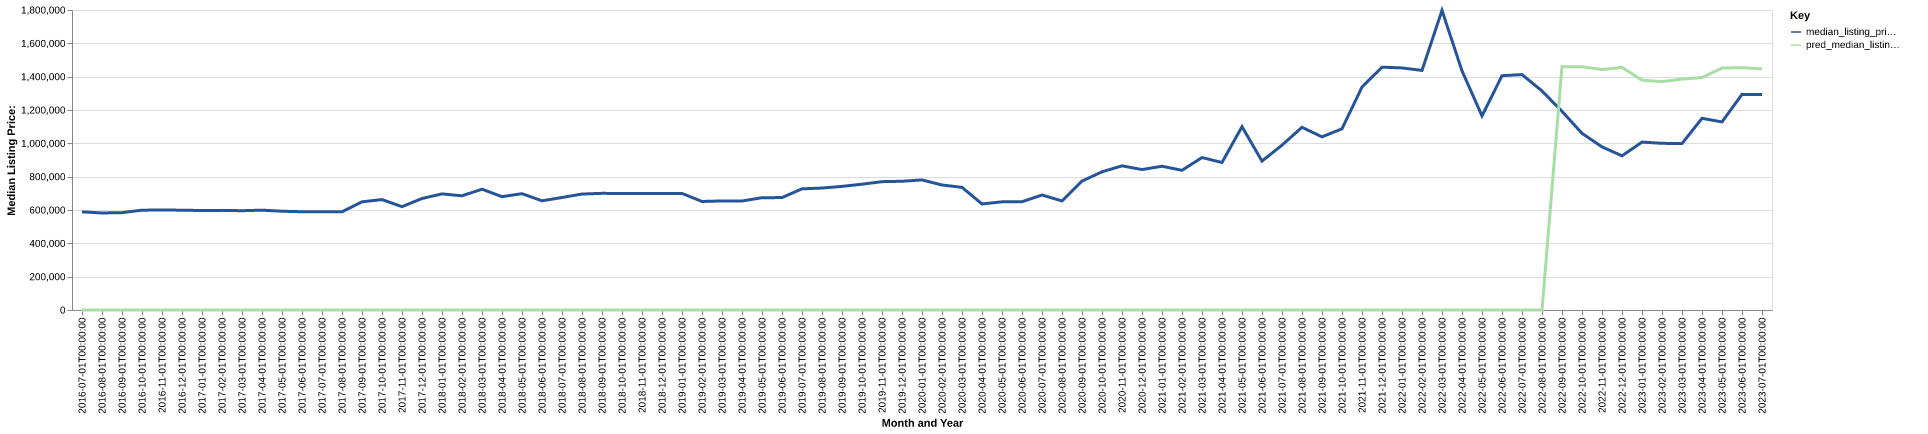

Values plotted in this chart, from the file beside it:
date, time_idx, median_listing_price, thirty_year_interest_rate_five, month, county_name, active_listing_count, median_days_on_market, pred_median_listing_price, month_year
2016-07-01, 0, 589000, 3.72, 7, Steamboat Springs, CO, 690.0, 72.0, 0, Jul-2016
2016-08-01, 1, 582100, 3.73, 8, Steamboat Springs, CO, 685.0, 79.0, 0, Aug-2016
2016-09-01, 2, 584225, 3.66, 9, Steamboat Springs, CO, 657.0, 97.0, 0, Sep-2016
2016-10-01, 3, 599000, 3.64, 10, Steamboat Springs, CO, 590.0, 113.0, 0, Oct-2016
2016-11-01, 4, 599825, 3.66, 11, Steamboat Springs, CO, 538.0, 117.0, 0, Nov-2016
2016-12-01, 5, 599000, 3.48, 12, Steamboat Springs, CO, 527.0, 126.0, 0, Dec-2016
2017-01-01, 6, 596750, 3.45, 1, Steamboat Springs, CO, 502.0, 115.0, 0, Jan-2017
2017-02-01, 7, 597750, 3.5, 2, Steamboat Springs, CO, 500.0, 110.0, 0, Feb-2017
2017-03-01, 8, 595750, 3.52, 3, Steamboat Springs, CO, 499.0, 120.0, 0, Mar-2017
2017-04-01, 9, 599000, 4.03, 4, Steamboat Springs, CO, 505.0, 115.0, 0, Apr-2017
2017-05-01, 10, 592750, 4.32, 5, Steamboat Springs, CO, 497.0, 103.0, 0, May-2017
2017-06-01, 11, 589450, 4.2, 6, Steamboat Springs, CO, 521.0, 82.0, 0, Jun-2017
2017-07-01, 12, 589000, 4.19, 7, Steamboat Springs, CO, 521.0, 82.0, 0, Jul-2017
2017-08-01, 13, 589000, 4.3, 8, Steamboat Springs, CO, 491.0, 86.0, 0, Aug-2017
2017-09-01, 14, 649000, 4.1, 9, Steamboat Springs, CO, 448.0, 110.0, 0, Sep-2017
2017-10-01, 15, 662500, 4.05, 10, Steamboat Springs, CO, 410.0, 117.0, 0, Oct-2017
2017-11-01, 16, 620000, 3.94, 11, Steamboat Springs, CO, 423.0, 125.0, 0, Nov-2017
2017-12-01, 17, 668975, 4.03, 12, Steamboat Springs, CO, 353.0, 129.0, 0, Dec-2017
2018-01-01, 18, 696750, 3.93, 1, Steamboat Springs, CO, 340.0, 138.0, 0, Jan-2018
2018-02-01, 19, 685000, 3.83, 2, Steamboat Springs, CO, 347.0, 130.0, 0, Feb-2018
2018-03-01, 20, 724950, 3.94, 3, Steamboat Springs, CO, 352.0, 102.0, 0, Mar-2018
2018-04-01, 21, 680000, 3.95, 4, Steamboat Springs, CO, 367.0, 82.0, 0, Apr-2018
2018-05-01, 22, 698000, 3.99, 5, Steamboat Springs, CO, 368.0, 78.0, 0, May-2018
2018-06-01, 23, 655000, 4.15, 6, Steamboat Springs, CO, 418.0, 65.0, 0, Jun-2018
2018-07-01, 24, 675000, 4.4, 7, Steamboat Springs, CO, 472.0, 57.0, 0, Jul-2018
2018-08-01, 25, 695750, 4.46, 8, Steamboat Springs, CO, 487.0, 68.0, 0, Aug-2018
2018-09-01, 26, 699950, 4.58, 9, Steamboat Springs, CO, 468.0, 86.0, 0, Sep-2018
2018-10-01, 27, 699000, 4.66, 10, Steamboat Springs, CO, 450.0, 104.0, 0, Oct-2018
2018-11-01, 28, 699000, 4.62, 11, Steamboat Springs, CO, 427.0, 111.0, 0, Nov-2018
2018-12-01, 29, 699000, 4.54, 12, Steamboat Springs, CO, 419.0, 123.0, 0, Dec-2018
2019-01-01, 30, 699250, 4.6, 1, Steamboat Springs, CO, 411.0, 127.0, 0, Jan-2019
2019-02-01, 31, 651250, 4.72, 2, Steamboat Springs, CO, 419.0, 120.0, 0, Feb-2019
2019-03-01, 32, 654286, 4.9, 3, Steamboat Springs, CO, 410.0, 120.0, 0, Mar-2019
2019-04-01, 33, 653786, 4.94, 4, Steamboat Springs, CO, 409.0, 120.0, 0, Apr-2019
2019-05-01, 34, 673750, 4.75, 5, Steamboat Springs, CO, 407.0, 98.0, 0, May-2019
2019-06-01, 35, 674500, 4.51, 6, Steamboat Springs, CO, 484.0, 64.0, 0, Jun-2019
2019-07-01, 36, 727000, 4.41, 7, Steamboat Springs, CO, 536.0, 59.0, 0, Jul-2019
2019-08-01, 37, 731682, 4.41, 8, Steamboat Springs, CO, 513.0, 74.0, 0, Aug-2019
2019-09-01, 38, 741705, 4.2, 9, Steamboat Springs, CO, 471.0, 89.0, 0, Sep-2019
2019-10-01, 39, 754750, 4.14, 10, Steamboat Springs, CO, 434.0, 103.0, 0, Oct-2019
2019-11-01, 40, 770000, 3.84, 11, Steamboat Springs, CO, 394.0, 124.0, 0, Nov-2019
2019-12-01, 41, 772500, 3.81, 12, Steamboat Springs, CO, 360.0, 143.0, 0, Dec-2019
2020-01-01, 42, 780500, 3.75, 1, Steamboat Springs, CO, 269.0, 142.0, 0, Jan-2020
2020-02-01, 43, 750000, 3.73, 2, Steamboat Springs, CO, 265.0, 133.0, 0, Feb-2020
2020-03-01, 44, 736000, 3.78, 3, Steamboat Springs, CO, 287.0, 102.0, 0, Mar-2020
2020-04-01, 45, 636250, 3.75, 4, Steamboat Springs, CO, 299.0, 88.0, 0, Apr-2020
2020-05-01, 46, 649000, 3.74, 5, Steamboat Springs, CO, 305.0, 91.0, 0, May-2020
2020-06-01, 47, 649500, 3.72, 6, Steamboat Springs, CO, 368.0, 88.0, 0, Jun-2020
2020-07-01, 48, 690000, 3.49, 7, Steamboat Springs, CO, 347.0, 57.0, 0, Jul-2020
2020-08-01, 49, 654500, 3.65, 8, Steamboat Springs, CO, 276.0, 53.0, 0, Aug-2020
2020-09-01, 50, 773500, 3.33, 9, Steamboat Springs, CO, 255.0, 55.0, 0, Sep-2020
2020-10-01, 51, 829000, 3.28, 10, Steamboat Springs, CO, 229.0, 62.0, 0, Oct-2020
2020-11-01, 52, 865000, 3.21, 11, Steamboat Springs, CO, 202.0, 72.0, 0, Nov-2020
2020-12-01, 53, 842500, 3.07, 12, Steamboat Springs, CO, 186.0, 77.0, 0, Dec-2020
2021-01-01, 54, 862500, 2.99, 1, Steamboat Springs, CO, 156.0, 85.0, 0, Jan-2021
2021-02-01, 55, 838250, 2.93, 2, Steamboat Springs, CO, 157.0, 68.0, 0, Feb-2021
2021-03-01, 56, 914750, 2.88, 3, Steamboat Springs, CO, 151.0, 51.0, 0, Mar-2021
2021-04-01, 57, 885000, 2.84, 4, Steamboat Springs, CO, 122.0, 63.0, 0, Apr-2021
2021-05-01, 58, 1100000, 2.71, 5, Steamboat Springs, CO, 128.0, 59.0, 0, May-2021
2021-06-01, 59, 893500, 2.79, 6, Steamboat Springs, CO, 137.0, 45.0, 0, Jun-2021
... 25 more rows
